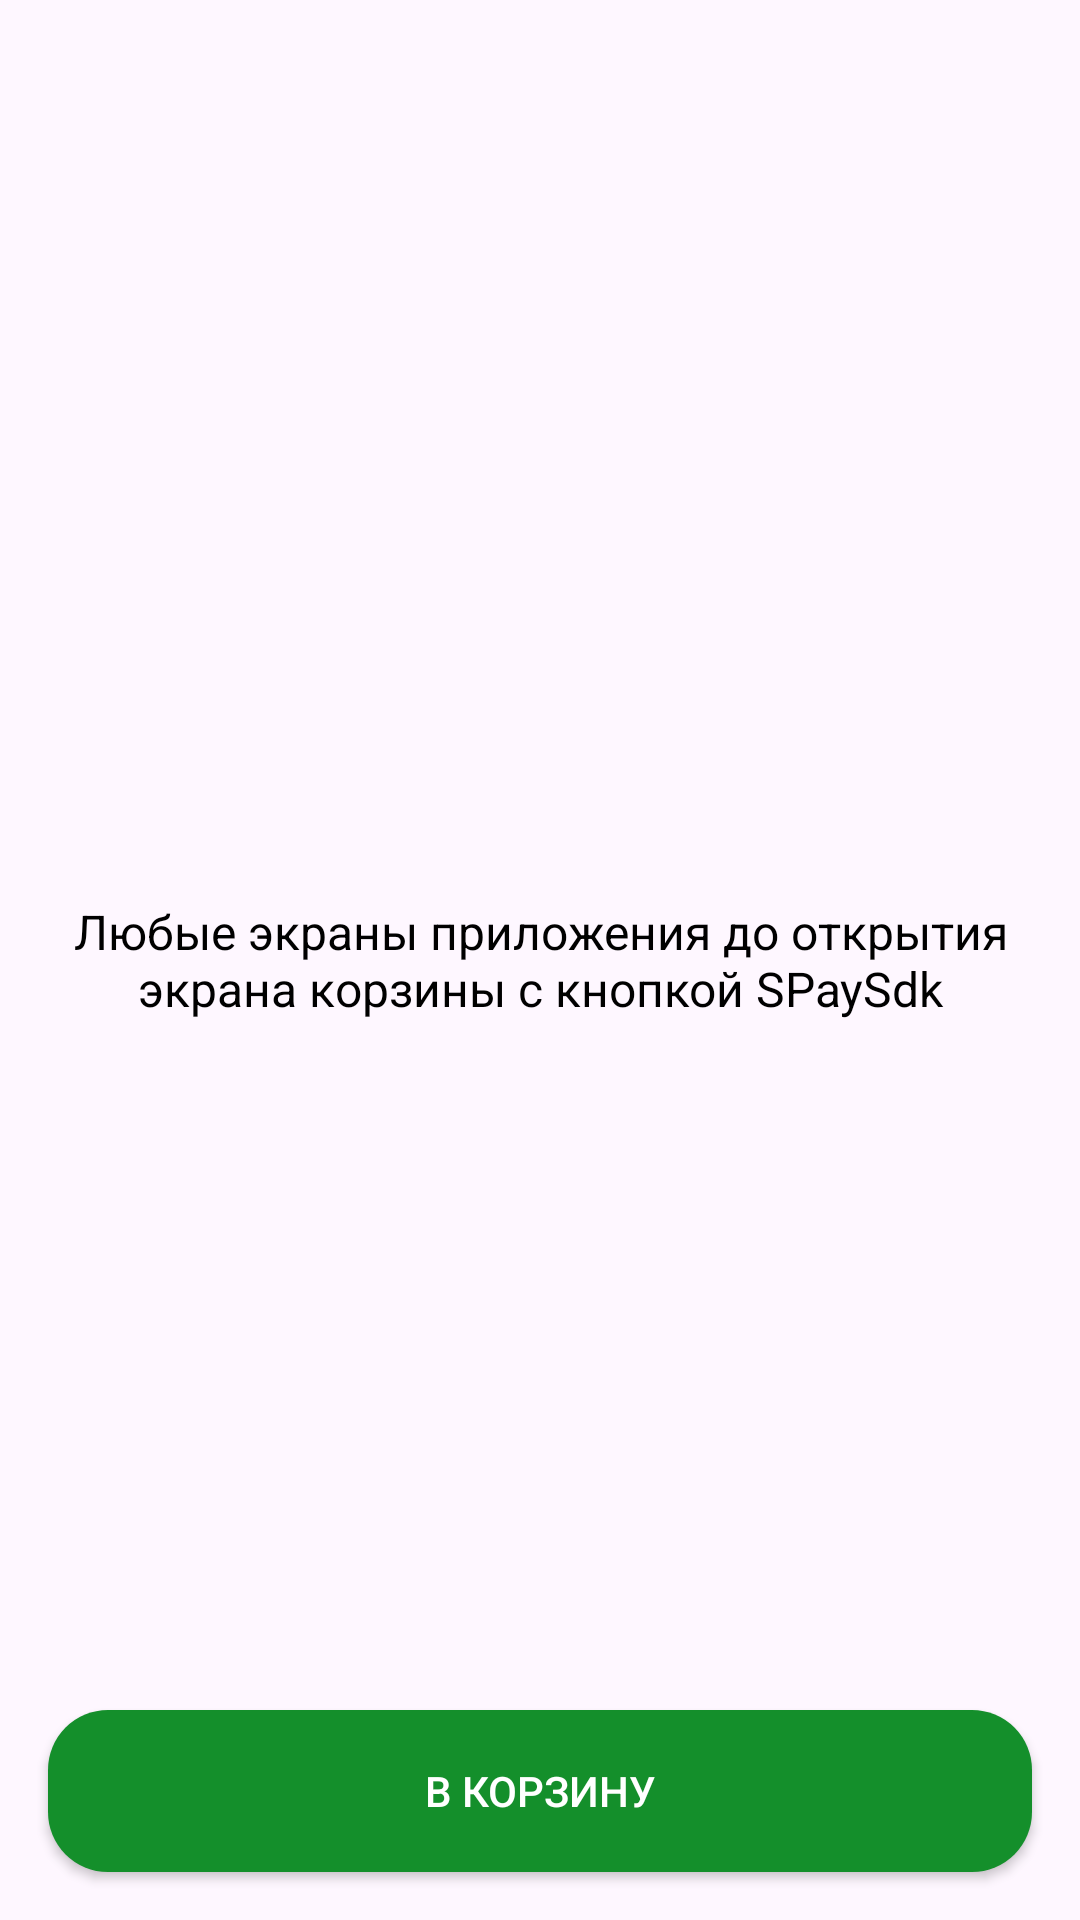

The Android layout XML behind this screen, and the referenced resources:
<!-- AndroidManifest.xml: application theme Theme.SPaySdkIntegrationExample -->
<!-- res/layout/fragment_start.xml -->
<?xml version="1.0" encoding="utf-8"?>
<FrameLayout xmlns:android="http://schemas.android.com/apk/res/android"
    xmlns:tools="http://schemas.android.com/tools"
    android:layout_width="match_parent"
    android:layout_height="match_parent"
    tools:context=".fragments.StartFragment">

    <TextView
        android:layout_width="match_parent"
        android:layout_height="match_parent"
        android:layout_marginHorizontal="16dp"
        android:gravity="center"
        android:text="Любые экраны приложения до открытия экрана корзины с кнопкой SPaySdk"
        android:textColor="@color/main_text_color"
        android:textSize="16sp" />

    <androidx.appcompat.widget.AppCompatButton
        android:id="@+id/acb_order_basket"
        android:layout_width="match_parent"
        android:layout_height="54dp"
        android:layout_gravity="bottom"
        android:layout_margin="16dp"
        android:background="@drawable/green_button_shape"
        android:text="В корзину"
        android:textColor="@color/reversed_text_color" />

    <FrameLayout
        android:id="@+id/fl_progress"
        android:layout_width="match_parent"
        android:layout_height="match_parent"
        android:visibility="gone"
        android:background="@color/shadowed_background_color"
        android:elevation="2dp">

        <ProgressBar
            android:layout_width="wrap_content"
            android:layout_gravity="center"
            android:indeterminate="true"
            android:indeterminateTintMode="src_atop"
            android:indeterminateTint="@color/main_green"
            android:layout_height="wrap_content" />

    </FrameLayout>

</FrameLayout>
<!-- resources referenced by this layout -->
<resources>
  <color name="main_green">#148F2B</color>
  <color name="main_text_color">#FF000000</color>
  <color name="reversed_text_color">#FFFFFFFF</color>
  <color name="shadowed_background_color">#80000000</color>
  <!-- drawable green_button_shape (drawable) -->
  <?xml version="1.0" encoding="utf-8"?>
  <selector xmlns:android="http://schemas.android.com/apk/res/android">
      <item>
          <shape android:shape="rectangle">
              <corners android:radius="20dp" />
              <solid android:color="@color/main_green" />
          </shape>
      </item>
  </selector>
  <style name="Theme.SPaySdkIntegrationExample" parent="Base.Theme.SPaySdkIntegrationExample" />
  <style name="Base.Theme.SPaySdkIntegrationExample" parent="Theme.Material3.DayNight.NoActionBar">
          
          
      </style>
</resources>
